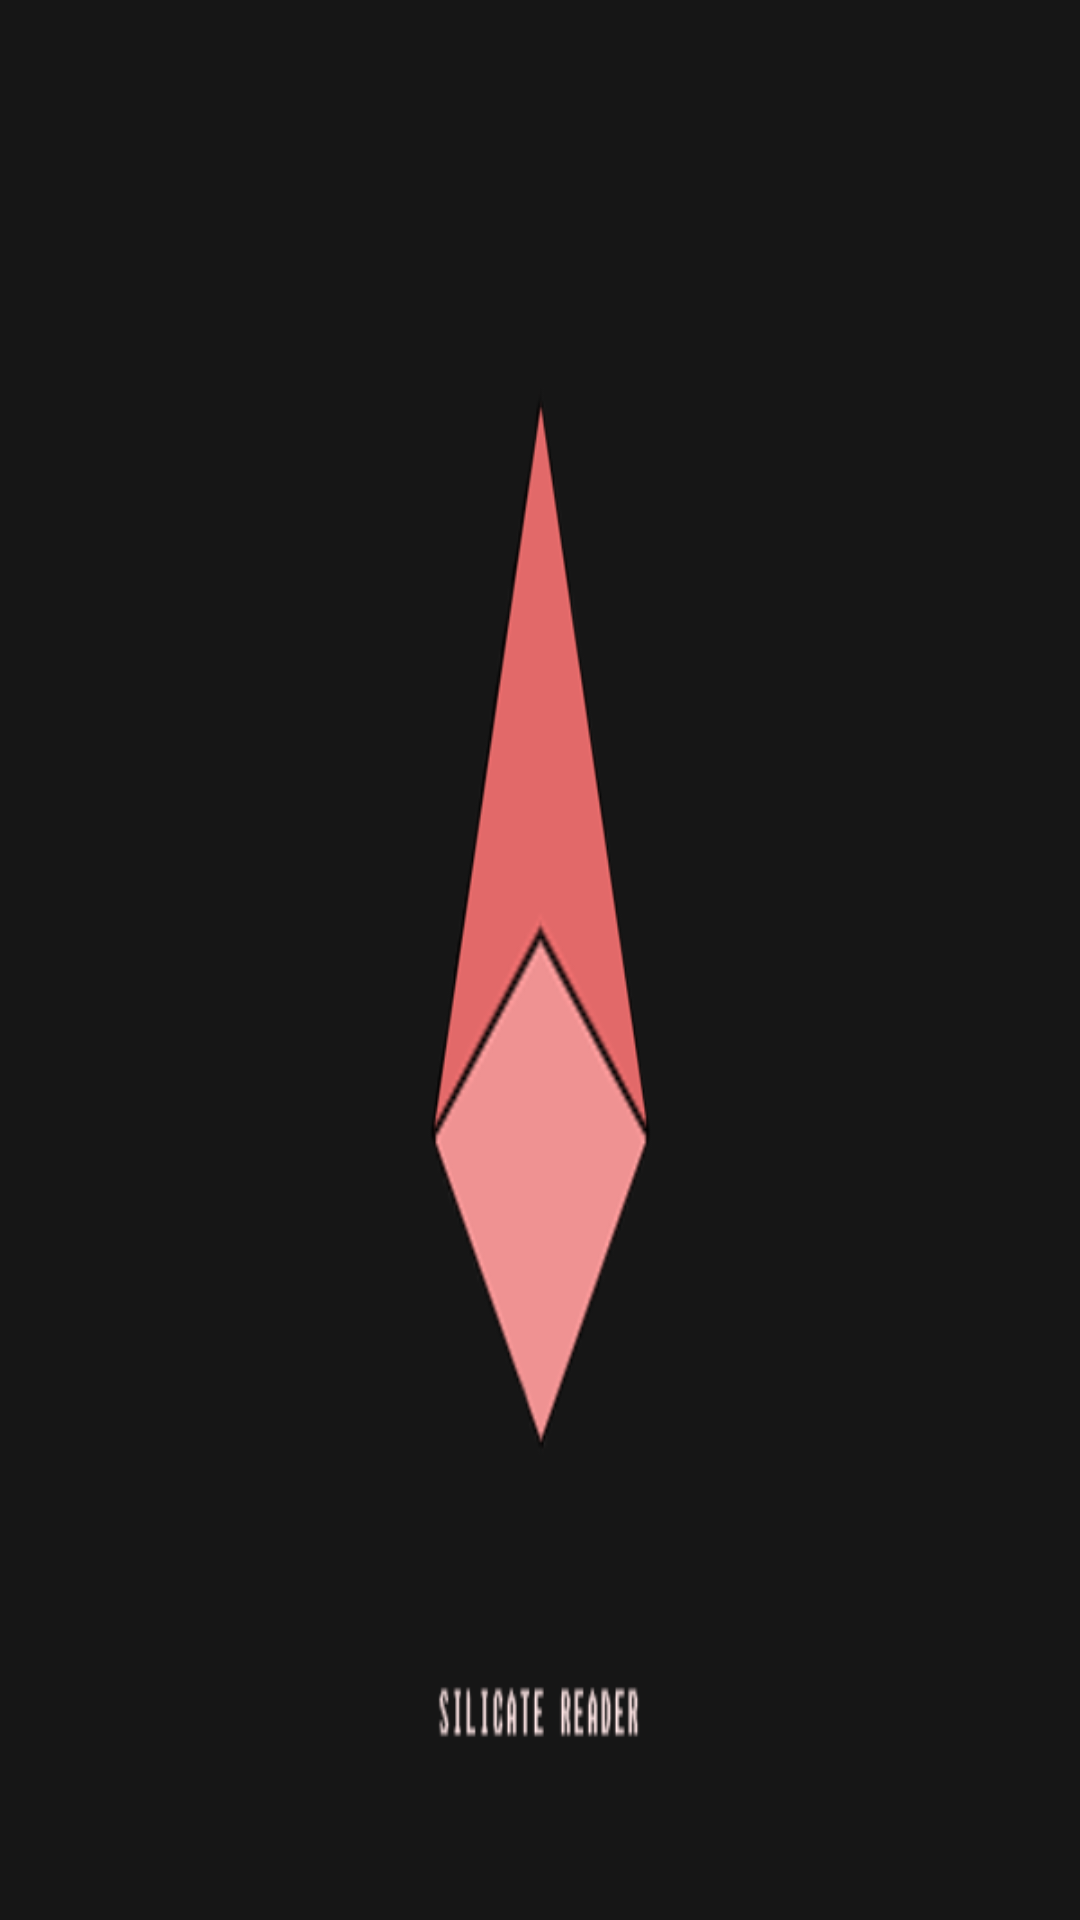

Layout XML and referenced resources for this Android screen:
<!-- AndroidManifest.xml: application theme AppTheme -->
<!-- res/layout/menu_header.xml -->
<?xml version="1.0" encoding="utf-8"?>
<android.support.constraint.ConstraintLayout xmlns:android="http://schemas.android.com/apk/res/android"
    xmlns:tools="http://schemas.android.com/tools"
    android:layout_width="match_parent"
    android:layout_height="160dp"
    android:layout_marginBottom="10dp"
    android:background="@drawable/header_logo"
    android:padding="20dp"
    tools:context=".GUI.Main.MainActivity">

</android.support.constraint.ConstraintLayout>
<!-- resources referenced by this layout -->
<resources>
  <!-- drawable header_logo: png bitmap (drawable, 14371 bytes) -->
  <style name="AppTheme" parent="Theme.AppCompat.Light.NoActionBar">
          <item name="colorPrimary">@color/colorPrimary</item>
          <item name="colorPrimaryDark">@color/colorPrimaryDark</item>
          <item name="colorAccent">@color/colorAccent</item>
      </style>
  <color name="colorPrimary">#1C1C1C</color>
  <color name="colorPrimaryDark">#1C1C1C</color>
  <color name="colorAccent">#FF4081</color>
</resources>
